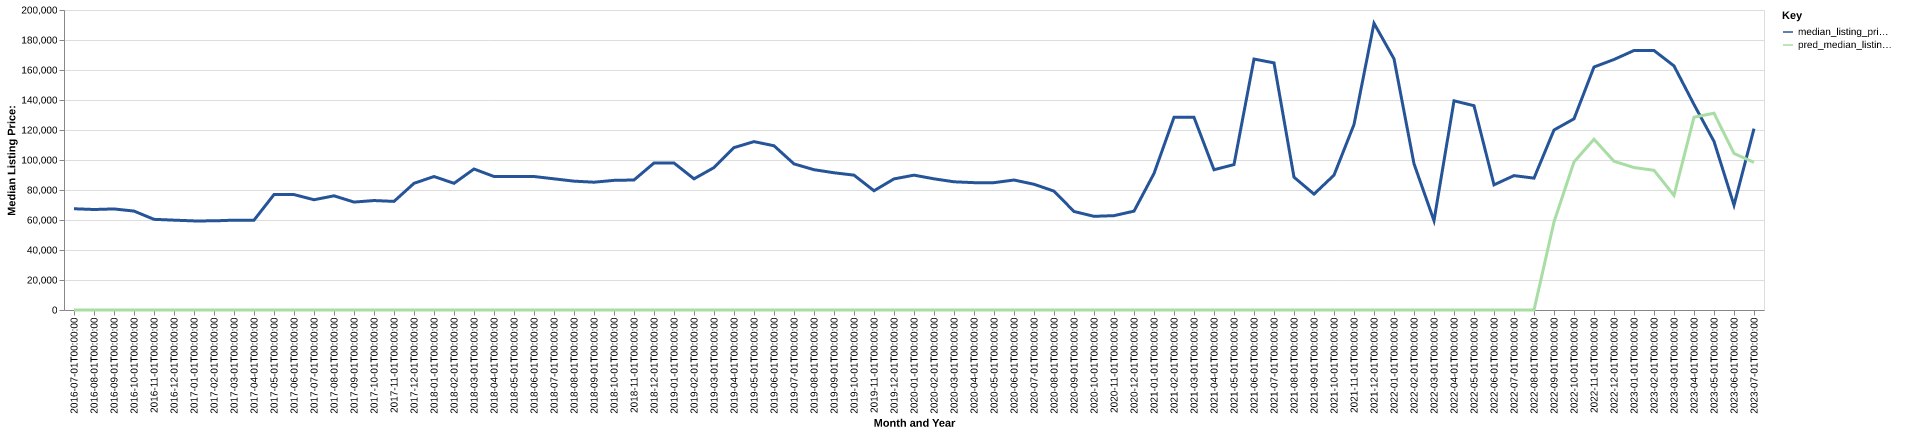

Source data for this figure (header and first rows):
date, time_idx, median_listing_price, thirty_year_interest_rate_five, month, county_name, active_listing_count, median_days_on_market, pred_median_listing_price, month_year
2016-07-01, 0, 67500, 3.72, 7, lake, tn, 22.0, 122.0, 0, Jul-2016
2016-08-01, 1, 67000, 3.73, 8, lake, tn, 28.0, 92.0, 0, Aug-2016
2016-09-01, 2, 67375, 3.66, 9, lake, tn, 25.0, 73.0, 0, Sep-2016
2016-10-01, 3, 65950, 3.64, 10, lake, tn, 28.0, 74.0, 0, Oct-2016
2016-11-01, 4, 60450, 3.66, 11, lake, tn, 27.0, 98.0, 0, Nov-2016
2016-12-01, 5, 59900, 3.48, 12, lake, tn, 24.0, 109.0, 0, Dec-2016
2017-01-01, 6, 59400, 3.45, 1, lake, tn, 21.0, 113.0, 0, Jan-2017
2017-02-01, 7, 59425, 3.5, 2, lake, tn, 21.0, 135.0, 0, Feb-2017
2017-03-01, 8, 59900, 3.52, 3, lake, tn, 21.0, 144.0, 0, Mar-2017
2017-04-01, 9, 59900, 4.03, 4, lake, tn, 21.0, 81.0, 0, Apr-2017
2017-05-01, 10, 76950, 4.32, 5, lake, tn, 21.0, 77.0, 0, May-2017
2017-06-01, 11, 76950, 4.2, 6, lake, tn, 22.0, 94.0, 0, Jun-2017
2017-07-01, 12, 73500, 4.19, 7, lake, tn, 20.0, 88.0, 0, Jul-2017
2017-08-01, 13, 76125, 4.3, 8, lake, tn, 18.0, 111.0, 0, Aug-2017
2017-09-01, 14, 71950, 4.1, 9, lake, tn, 16.0, 125.0, 0, Sep-2017
2017-10-01, 15, 72975, 4.05, 10, lake, tn, 15.0, 107.0, 0, Oct-2017
2017-11-01, 16, 72400, 3.94, 11, lake, tn, 13.0, 110.0, 0, Nov-2017
2017-12-01, 17, 84450, 4.03, 12, lake, tn, 14.0, 85.0, 0, Dec-2017
2018-01-01, 18, 89000, 3.93, 1, lake, tn, 15.0, 109.0, 0, Jan-2018
2018-02-01, 19, 84450, 3.83, 2, lake, tn, 18.0, 109.0, 0, Feb-2018
2018-03-01, 20, 94000, 3.94, 3, lake, tn, 17.0, 99.0, 0, Mar-2018
2018-04-01, 21, 89000, 3.95, 4, lake, tn, 16.0, 110.0, 0, Apr-2018
2018-05-01, 22, 89000, 3.99, 5, lake, tn, 18.0, 95.0, 0, May-2018
2018-06-01, 23, 89000, 4.15, 6, lake, tn, 18.0, 74.0, 0, Jun-2018
2018-07-01, 24, 87450, 4.4, 7, lake, tn, 21.0, 83.0, 0, Jul-2018
2018-08-01, 25, 85900, 4.46, 8, lake, tn, 19.0, 93.0, 0, Aug-2018
2018-09-01, 26, 85200, 4.58, 9, lake, tn, 17.0, 81.0, 0, Sep-2018
2018-10-01, 27, 86425, 4.66, 10, lake, tn, 20.0, 84.0, 0, Oct-2018
2018-11-01, 28, 86675, 4.62, 11, lake, tn, 20.0, 83.0, 0, Nov-2018
2018-12-01, 29, 98000, 4.54, 12, lake, tn, 21.0, 98.0, 0, Dec-2018
2019-01-01, 30, 98000, 4.6, 1, lake, tn, 18.0, 130.0, 0, Jan-2019
2019-02-01, 31, 87450, 4.72, 2, lake, tn, 20.0, 131.0, 0, Feb-2019
2019-03-01, 32, 94943, 4.9, 3, lake, tn, 20.0, 99.0, 0, Mar-2019
2019-04-01, 33, 108250, 4.94, 4, lake, tn, 16.0, 84.0, 0, Apr-2019
2019-05-01, 34, 112250, 4.75, 5, lake, tn, 17.0, 97.0, 0, May-2019
2019-06-01, 35, 109500, 4.51, 6, lake, tn, 19.0, 91.0, 0, Jun-2019
2019-07-01, 36, 97400, 4.41, 7, lake, tn, 23.0, 97.0, 0, Jul-2019
2019-08-01, 37, 93536, 4.41, 8, lake, tn, 23.0, 95.0, 0, Aug-2019
2019-09-01, 38, 91491, 4.2, 9, lake, tn, 23.0, 82.0, 0, Sep-2019
2019-10-01, 39, 89900, 4.14, 10, lake, tn, 25.0, 76.0, 0, Oct-2019
2019-11-01, 40, 79500, 3.84, 11, lake, tn, 24.0, 105.0, 0, Nov-2019
2019-12-01, 41, 87400, 3.81, 12, lake, tn, 24.0, 113.0, 0, Dec-2019
2020-01-01, 42, 89900, 3.75, 1, lake, tn, 21.0, 146.0, 0, Jan-2020
2020-02-01, 43, 87450, 3.73, 2, lake, tn, 22.0, 139.0, 0, Feb-2020
2020-03-01, 44, 85475, 3.78, 3, lake, tn, 17.0, 141.0, 0, Mar-2020
2020-04-01, 45, 84900, 3.75, 4, lake, tn, 13.0, 126.0, 0, Apr-2020
2020-05-01, 46, 84900, 3.74, 5, lake, tn, 16.0, 92.0, 0, May-2020
2020-06-01, 47, 86650, 3.72, 6, lake, tn, 14.0, 124.0, 0, Jun-2020
2020-07-01, 48, 83825, 3.49, 7, lake, tn, 12.0, 141.0, 0, Jul-2020
2020-08-01, 49, 79250, 3.65, 8, lake, tn, 12.0, 118.0, 0, Aug-2020
2020-09-01, 50, 65675, 3.33, 9, lake, tn, 15.0, 78.0, 0, Sep-2020
2020-10-01, 51, 62450, 3.28, 10, lake, tn, 11.0, 48.0, 0, Oct-2020
2020-11-01, 52, 62900, 3.21, 11, lake, tn, 9.0, 68.0, 0, Nov-2020
2020-12-01, 53, 65900, 3.07, 12, lake, tn, 9.0, 96.0, 0, Dec-2020
2021-01-01, 54, 91000, 2.99, 1, lake, tn, 7.0, 115.0, 0, Jan-2021
2021-02-01, 55, 128425, 2.93, 2, lake, tn, 4.0, 155.0, 0, Feb-2021
2021-03-01, 56, 128425, 2.88, 3, lake, tn, 5.0, 63.0, 0, Mar-2021
2021-04-01, 57, 93500, 2.84, 4, lake, tn, 7.0, 34.0, 0, Apr-2021
2021-05-01, 58, 96950, 2.71, 5, lake, tn, 8.0, 46.0, 0, May-2021
2021-06-01, 59, 167300, 2.79, 6, lake, tn, 7.0, 42.0, 0, Jun-2021
... 25 more rows
